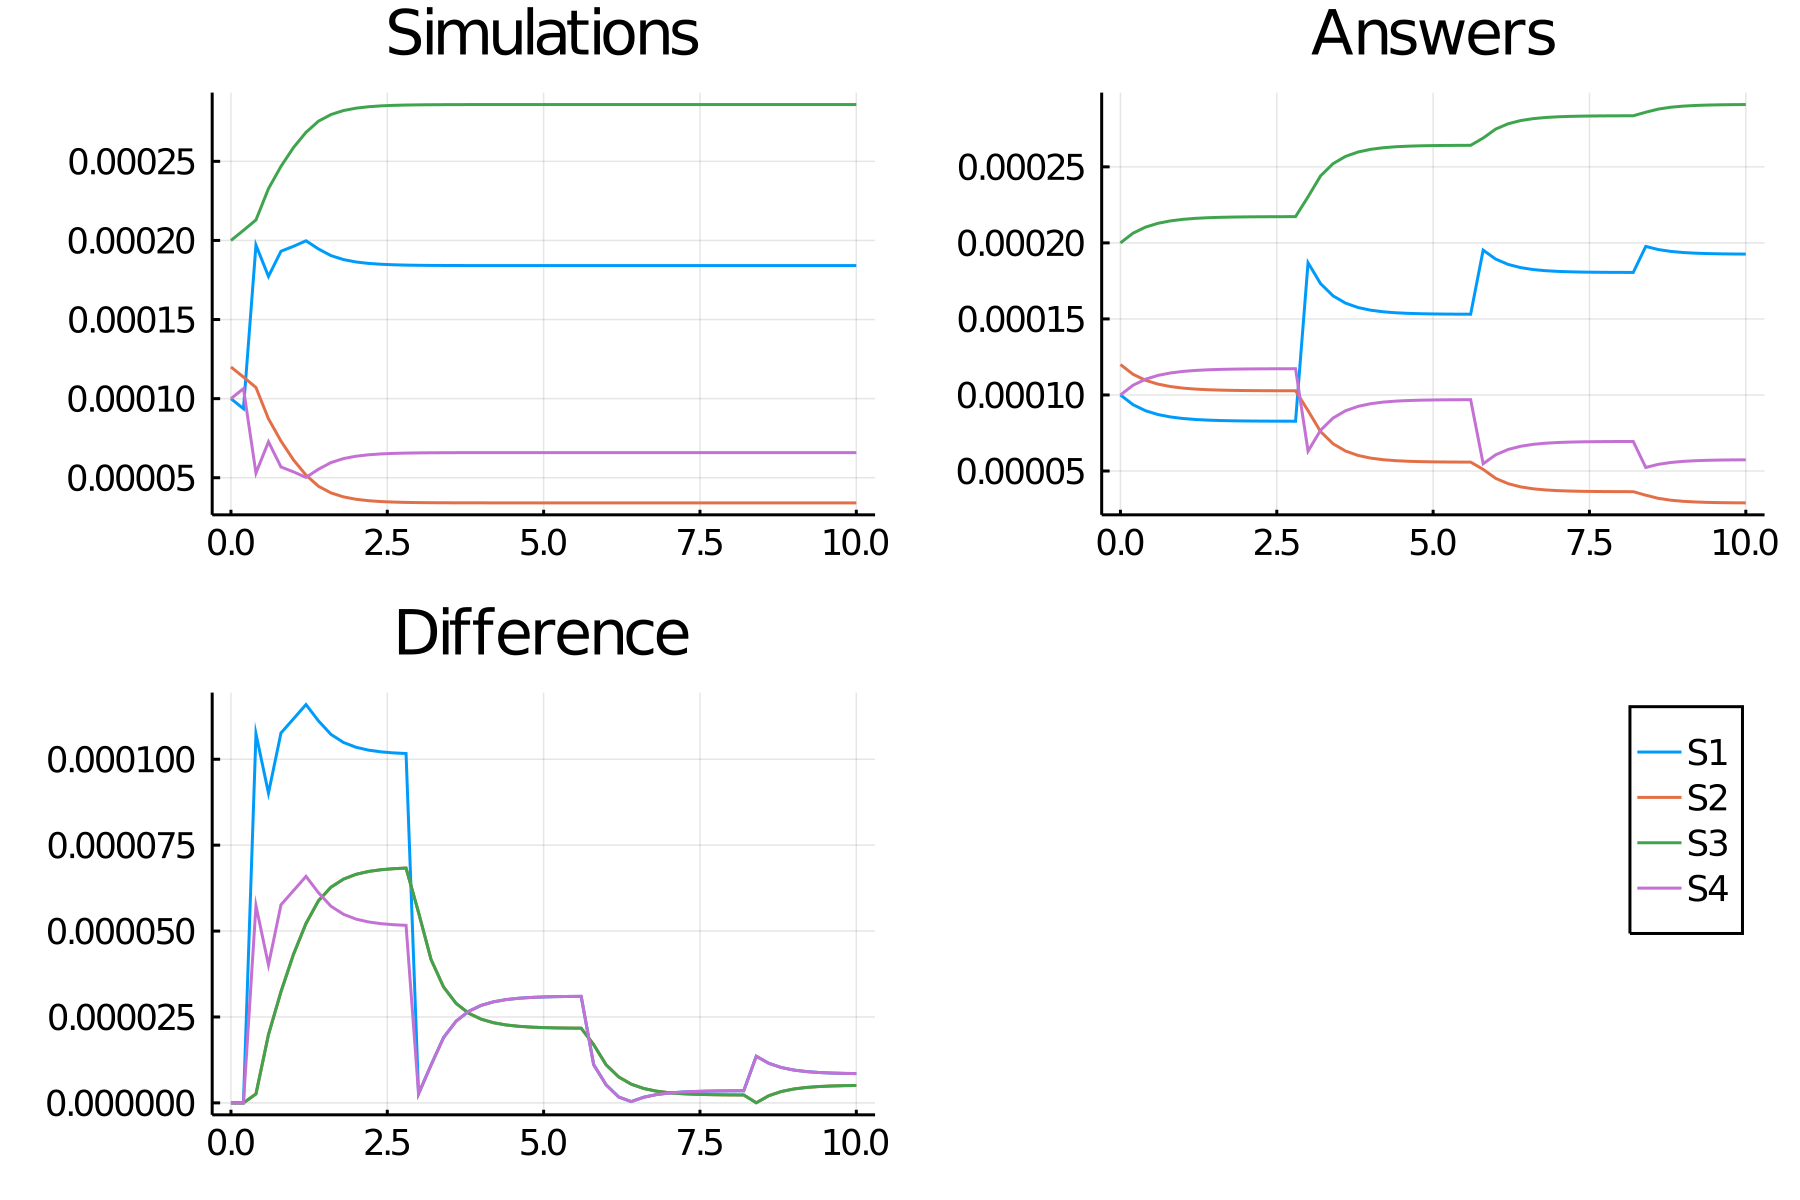

The file beside this chart, header and first rows:
time, S1, S2, S3, S4
0.0, 0.0001, 0.00012, 0.0002, 0.0001
0.2, 9.36330010221036e-5, 0.0001136, 0.0002064, 0.0001064
0.4, 0.000197, 0.000107, 0.000213, 5.295649381207103e-5
0.6, 0.0001773, 8.726762608977847e-5, 0.0002327, 7.273237391022153e-5
0.8, 0.0001932, 7.3179496964892e-5, 0.0002468, 5.682050303510804e-5
1.0, 0.0001963, 6.127892171663442e-5, 0.0002587, 5.372107828336561e-5
1.2, 0.0001998, 5.165381877343839e-5, 0.0002683, 5.0221181226561955e-5
1.4, 0.0001946, 4.4600716425051594e-5, 0.0002754, 5.540019910229217e-5
1.6, 0.0001904, 4.0399726427992165e-5, 0.0002796, 5.9601189099351596e-5
1.8, 0.0001879, 3.7893038404639045e-5, 0.0002821, 6.210787712270472e-5
2.0, 0.0001864, 3.6389462968964286e-5, 0.0002836, 6.361145255837947e-5
2.2, 0.0001855, 3.54847431442998e-5, 0.0002845, 6.451617238304395e-5
2.4, 0.0001849, 3.49393330359583e-5, 0.0002851, 6.506158249138545e-5
2.6, 0.0001846, 3.461015827761267e-5, 0.0002854, 6.539075724973108e-5
2.8, 0.0001844, 3.441135290801038e-5, 0.0002856, 6.558956261933338e-5
3.0, 0.0001843, 3.429123443865853e-5, 0.0002857, 6.570968108868522e-5
3.2, 0.0001842, 3.421864051325395e-5, 0.0002858, 6.57822750140898e-5
3.4, 0.0001842, 3.4174761533755274e-5, 0.0002858, 6.582615399358849e-5
3.6, 0.0001841, 3.4148236709684716e-5, 0.0002859, 6.585267881765903e-5
3.8, 0.0001841, 3.413220157879149e-5, 0.0002859, 6.586871394855227e-5
4.0, 0.0001841, 3.412250748834112e-5, 0.0002859, 6.587840803900263e-5
4.2, 0.0001841, 3.411664677700191e-5, 0.0002859, 6.588426875034185e-5
4.4, 0.0001841, 3.411310354968274e-5, 0.0002859, 6.588781197766101e-5
4.6, 0.0001841, 3.4110961394953986e-5, 0.0002859, 6.588995413238976e-5
4.8, 0.0001841, 3.410966629120753e-5, 0.0002859, 6.589124923613623e-5
5.0, 0.0001841, 3.410888329511273e-5, 0.0002859, 6.589203223223103e-5
5.2, 0.0001841, 3.4108409909339815e-5, 0.0002859, 6.589250561800394e-5
5.4, 0.0001841, 3.4108123708424594e-5, 0.0002859, 6.589279181891915e-5
5.6, 0.0001841, 3.4107950676063436e-5, 0.0002859, 6.58929648512803e-5
5.8, 0.0001841, 3.410784606337388e-5, 0.0002859, 6.589306946396987e-5
6.0, 0.0001841, 3.410778281585695e-5, 0.0002859, 6.589313271148679e-5
6.2, 0.0001841, 3.410774457854741e-5, 0.0002859, 6.589317094879632e-5
6.4, 0.0001841, 3.410772146080034e-5, 0.0002859, 6.589319406654341e-5
6.6, 0.0001841, 3.410770748355415e-5, 0.0002859, 6.58932080437896e-5
6.8, 0.0001841, 3.4107699033087834e-5, 0.0002859, 6.58932164942559e-5
7.0, 0.0001841, 3.4107693924205475e-5, 0.0002859, 6.589322160313827e-5
7.2, 0.0001841, 3.41076908354712e-5, 0.0002859, 6.589322469187254e-5
7.4, 0.0001841, 3.41076889677923e-5, 0.0002859, 6.589322655955145e-5
7.6, 0.0001841, 3.41076878386955e-5, 0.0002859, 6.589322768864825e-5
7.8, 0.0001841, 3.410768715677775e-5, 0.0002859, 6.589322837056599e-5
8.0, 0.0001841, 3.410768674415474e-5, 0.0002859, 6.589322878318901e-5
8.2, 0.0001841, 3.4107686494754066e-5, 0.0002859, 6.589322903258967e-5
8.4, 0.0001841, 3.410768634357436e-5, 0.0002859, 6.589322918376938e-5
8.6, 0.0001841, 3.410768625222656e-5, 0.0002859, 6.589322927511719e-5
8.8, 0.0001841, 3.410768619710212e-5, 0.0002859, 6.589322933024162e-5
9.0, 0.0001841, 3.4107686163712075e-5, 0.0002859, 6.589322936363166e-5
9.2, 0.0001841, 3.4107686143534714e-5, 0.0002859, 6.589322938380903e-5
9.4, 0.0001841, 3.4107686131269175e-5, 0.0002859, 6.589322939607457e-5
9.6, 0.0001841, 3.410768612385391e-5, 0.0002859, 6.589322940348983e-5
9.8, 0.0001841, 3.41076861193708e-5, 0.0002859, 6.589322940797294e-5
10.0, 0.0001841, 3.4107686116660446e-5, 0.0002859, 6.58932294106833e-5
